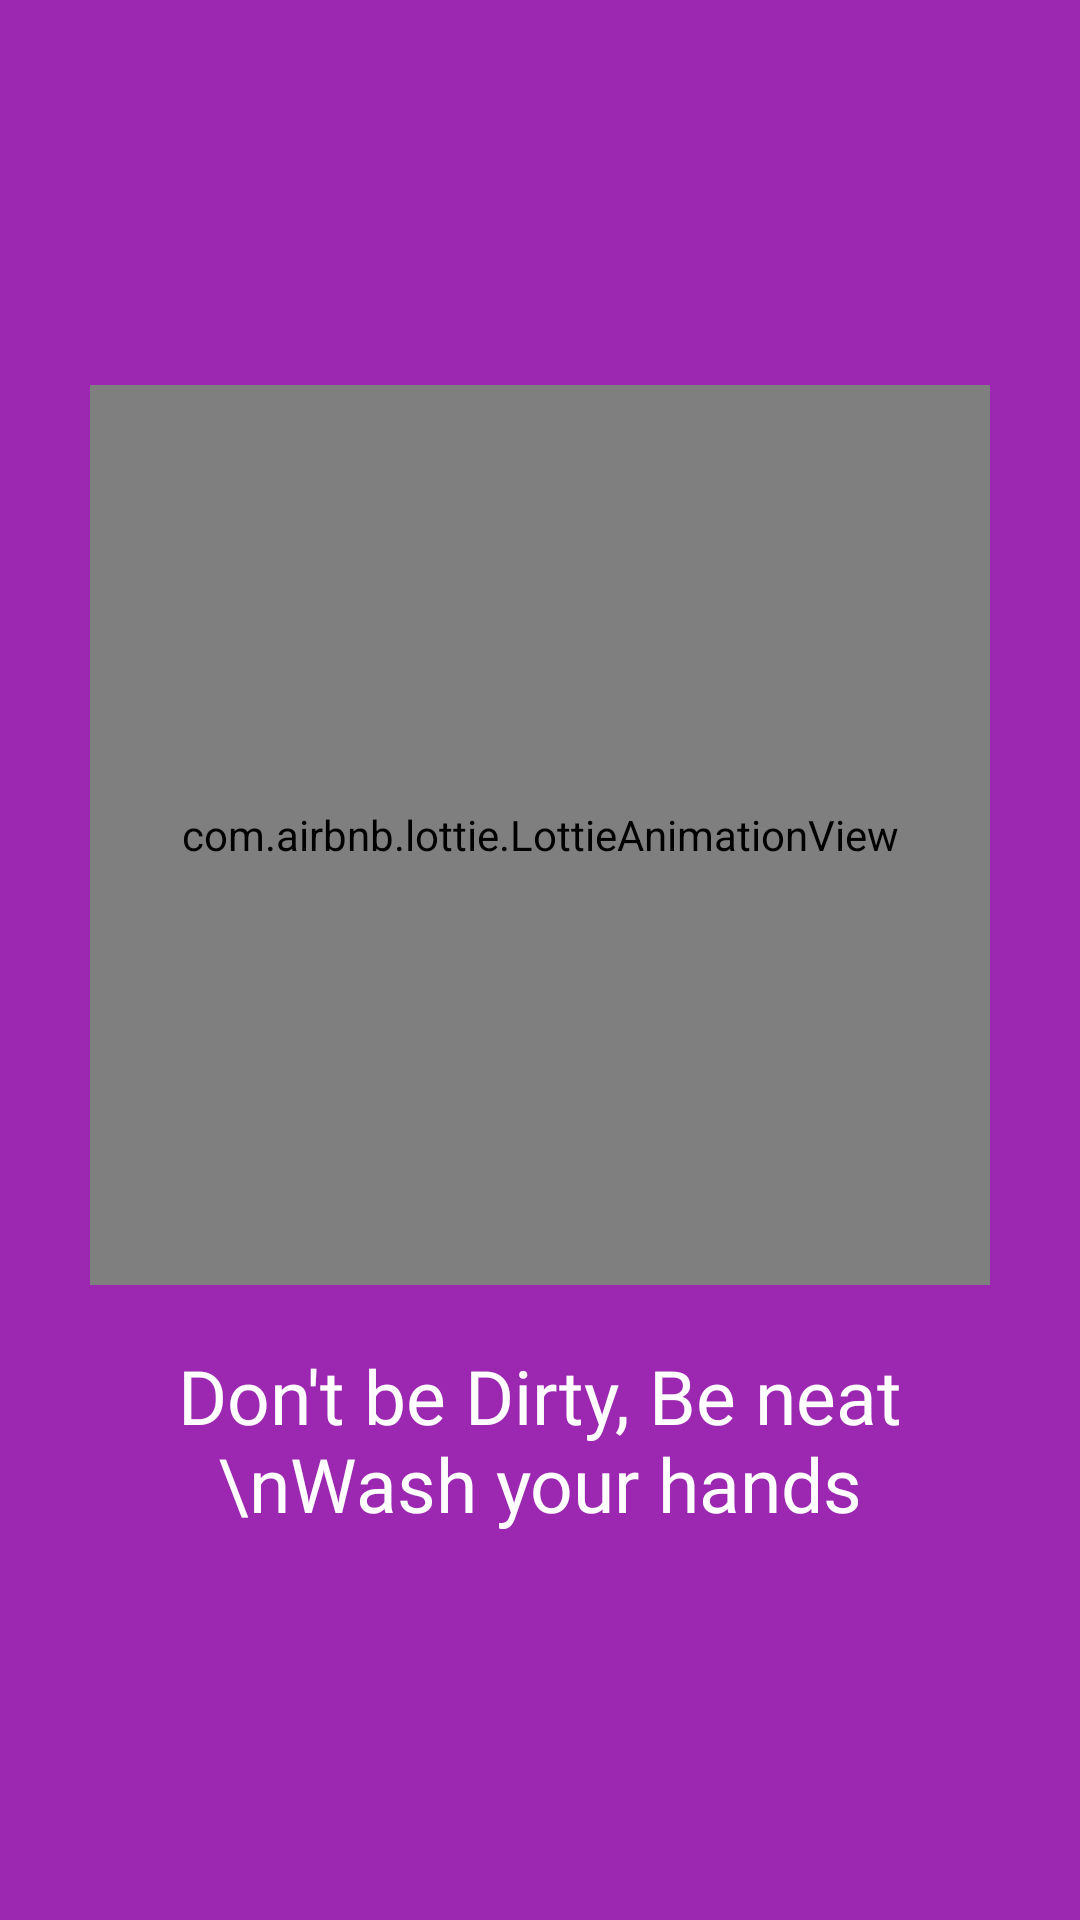

This screen was rendered from an Android layout file. Write that file and the resources it references.
<!-- AndroidManifest.xml: application theme Theme.MyWalkThrough -->
<!-- res/layout/fragment_first.xml -->
<?xml version="1.0" encoding="utf-8"?>
<RelativeLayout xmlns:android="http://schemas.android.com/apk/res/android"
    xmlns:app="http://schemas.android.com/apk/res-auto"
    xmlns:tools="http://schemas.android.com/tools"
    android:layout_width="match_parent"
    android:layout_height="match_parent"
    android:background="#9C27B0"
    android:orientation="vertical"
    tools:context=".FirstFragment">

    

    <LinearLayout
        android:layout_width="match_parent"
        android:layout_height="match_parent"
        android:gravity="center"
        android:padding="20dp"
        android:orientation="vertical">

        <com.airbnb.lottie.LottieAnimationView
            android:layout_width="300dp"
            android:layout_height="300dp"
            app:lottie_loop="true"
            app:lottie_autoPlay="true"
            app:lottie_fileName="wash_your_hand.json"/>

        <TextView
            android:layout_width="match_parent"
            android:layout_height="wrap_content"
            android:layout_marginTop="20dp"
            android:textSize="25sp"
            android:textColor="@color/white"
            android:fontFamily="@font/abril_fatface"
            android:gravity="center"
            android:text="Don't be Dirty, Be neat \nWash your hands" />

    </LinearLayout>

</RelativeLayout>
<!-- resources referenced by this layout -->
<resources>
  <style name="Theme.MyWalkThrough" parent="Theme.MaterialComponents.DayNight.DarkActionBar">
          
          <item name="colorPrimary">@color/purple_500</item>
          <item name="colorPrimaryVariant">@color/purple_700</item>
          <item name="colorOnPrimary">@color/white</item>
          
          <item name="colorSecondary">@color/teal_200</item>
          <item name="colorSecondaryVariant">@color/teal_700</item>
          <item name="colorOnSecondary">@color/black</item>
          
          <item name="android:statusBarColor" tools:targetApi="l">?attr/colorPrimaryVariant</item>
          
      </style>
  <!-- not gathered from this repository: default colours our renderer supplied (Android Studio template values) -->
  <color name="purple_500">#FF6200EE</color>
  <color name="purple_700">#FF3700B3</color>
  <color name="teal_200">#FF03DAC5</color>
  <color name="teal_700">#FF018786</color>
  <color name="black">#FF000000</color>
  <color name="white">#FFFFFFFF</color>
</resources>
